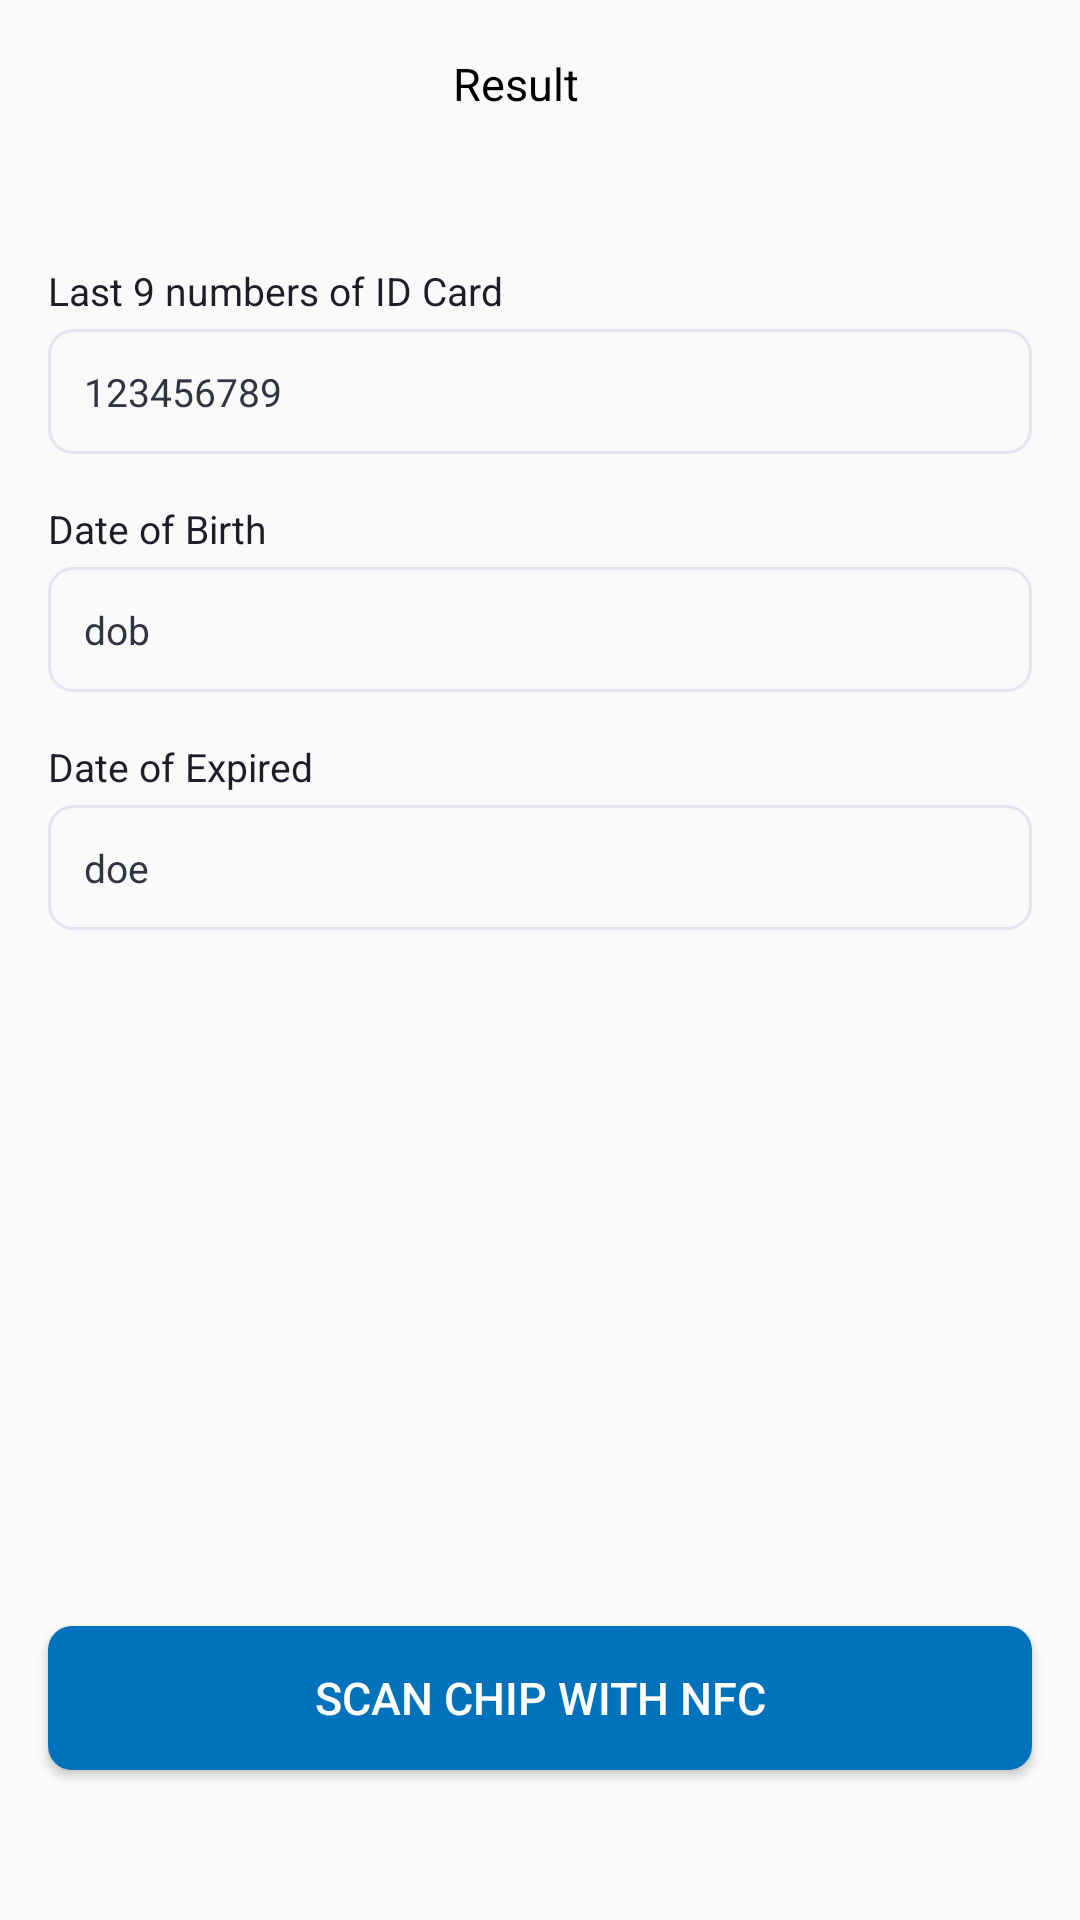

Reconstruct the res/layout file that produces this screen, plus the resources it refers to.
<!-- AndroidManifest.xml: application theme AppTheme -->
<!-- res/layout/activity_scan_mrz_result.xml -->
<?xml version="1.0" encoding="utf-8"?>
<FrameLayout
        xmlns:android="http://schemas.android.com/apk/res/android"
        xmlns:tools="http://schemas.android.com/tools"
        android:layout_width="match_parent"
        android:layout_height="match_parent"
        android:orientation="vertical"
        tools:context=".ui.ScanMrzResultActivity">
    <LinearLayout
            android:layout_width="match_parent"
            android:layout_height="wrap_content"
            android:orientation="vertical">
        <FrameLayout
                android:layout_width="match_parent"
                android:layout_height="wrap_content"
                android:paddingTop="16dp"
                android:paddingBottom="16dp"
                android:layout_marginRight="@dimen/activity_horizontal_margin">
            <ImageView
                    android:id="@+id/btn_close_result_mrz"
                    android:layout_width="24dp"
                    android:layout_height="24dp"
                    android:layout_gravity="left"
                    android:layout_marginLeft="16dp"
                    android:src="@drawable/icon_x_black" />
            <TextView
                    android:layout_width="wrap_content"
                    android:layout_height="wrap_content"
                    android:layout_gravity="center"
                    android:textSize="15dp"
                    android:lineHeight="24dp"
                    android:textFontWeight="700"
                    android:textColor="@color/black"
                    android:text="@string/result" />
        </FrameLayout>
        <ScrollView
                android:layout_width="match_parent"
                android:layout_height="match_parent">
            <LinearLayout
                    android:orientation="vertical"
                    android:layout_width="match_parent"
                    android:layout_height="wrap_content"
                    android:layout_marginTop="16dp"
                    android:layout_marginLeft="@dimen/activity_horizontal_margin"
                    android:layout_marginRight="@dimen/activity_horizontal_margin">




















                <TextView
                        android:layout_width="match_parent"
                        android:layout_height="wrap_content"
                        android:layout_marginTop="16dp"
                        android:textSize="13dp"
                        android:lineHeight="24dp"
                        android:textColor="@color/neutral_color_900"
                        android:textFontWeight="700"
                        android:text="@string/mrz_last9_number" />
                <TextView
                        android:id="@+id/tv_last_9_digit"
                        android:layout_width="match_parent"
                        android:layout_height="wrap_content"
                        android:layout_marginTop="4dp"
                        android:textSize="13dp"
                        android:lineHeight="20dp"
                        android:background="@drawable/tv_border"
                        android:padding="12dp"
                        android:textColor="@color/neutral_color_800"
                        android:textFontWeight="400"
                        android:text="123456789" />
                <TextView
                        android:layout_width="match_parent"
                        android:layout_height="wrap_content"
                        android:layout_marginTop="16dp"
                        android:textSize="13dp"
                        android:lineHeight="24dp"
                        android:textColor="@color/neutral_color_900"
                        android:textFontWeight="700"
                        android:text="@string/mrz_dob" />
                <TextView
                        android:id="@+id/tv_dob"
                        android:layout_width="match_parent"
                        android:layout_height="wrap_content"
                        android:layout_marginTop="4dp"
                        android:textSize="13dp"
                        android:lineHeight="20dp"
                        android:padding="12dp"
                        android:background="@drawable/tv_border"
                        android:textColor="@color/neutral_color_800"
                        android:textFontWeight="400"
                        android:text="dob" />
                <TextView
                        android:layout_width="match_parent"
                        android:layout_height="wrap_content"
                        android:layout_marginTop="16dp"
                        android:textSize="13dp"
                        android:lineHeight="24dp"
                        android:textColor="@color/neutral_color_900"
                        android:textFontWeight="700"
                        android:text="@string/mrz_doe" />
                <TextView
                        android:id="@+id/tv_doe"
                        android:layout_width="match_parent"
                        android:layout_height="wrap_content"
                        android:layout_marginTop="4dp"
                        android:textSize="13dp"
                        android:lineHeight="20dp"
                        android:padding="12dp"
                        android:background="@drawable/tv_border"
                        android:textColor="@color/neutral_color_800"
                        android:textFontWeight="400"
                        android:text="doe" />
            </LinearLayout>
        </ScrollView>
    </LinearLayout>
    <Button
            android:id="@+id/btn_next_step"
            android:layout_width="match_parent"
            android:layout_height="48dp"
            android:layout_gravity="bottom"
            android:layout_marginBottom="50dp"
            android:layout_marginLeft="@dimen/activity_horizontal_margin"
            android:layout_marginRight="@dimen/activity_horizontal_margin"
            android:background="@drawable/border_button_bg"
            android:textSize="15dp"
            android:lineHeight="24dp"
            android:textFontWeight="500"
            android:textColor="@color/white"
            android:text="@string/mrz_scan_chip_with_nfc" />
</FrameLayout>
<!-- resources referenced by this layout -->
<resources>
  <color name="black">#FF000000</color>
  <color name="neutral_color_800">#313442</color>
  <color name="neutral_color_900">#1B1D29</color>
  <color name="white">#FFFFFFFF</color>
  <dimen name="activity_horizontal_margin">16dp</dimen>
  <!-- drawable border_button_bg (drawable) -->
  <?xml version="1.0" encoding="utf-8"?>
  
  <shape xmlns:android="http://schemas.android.com/apk/res/android">
      <solid android:color="@color/color_secondary_500" />
      <corners android:radius="8dp" />
  </shape>
  <!-- drawable tv_border (drawable) -->
  <?xml version="1.0" encoding="utf-8"?>
  
  <shape xmlns:android="http://schemas.android.com/apk/res/android">
      <stroke android:width="1dp" android:color="@color/neutral_color_300" />
      <corners android:radius="8dp" />
  </shape>
  <string name="mrz_code">MRZ Code</string>
  <string name="mrz_dob">Date of Birth</string>
  <string name="mrz_doe">Date of Expired</string>
  <string name="mrz_last9_number">Last 9 numbers of ID Card</string>
  <string name="mrz_scan_chip_with_nfc">SCAN CHIP WITH NFC</string>
  <string name="result">Result</string>
  <style name="AppTheme" parent="Theme.AppCompat.Light.NoActionBar">
      
      <item name="android:editTextBackground">@drawable/rn_edit_text_material</item>
  
    </style>
  <color name="color_secondary_500">#0072BC</color>
  <color name="neutral_color_300">#E4E5F0</color>
</resources>
